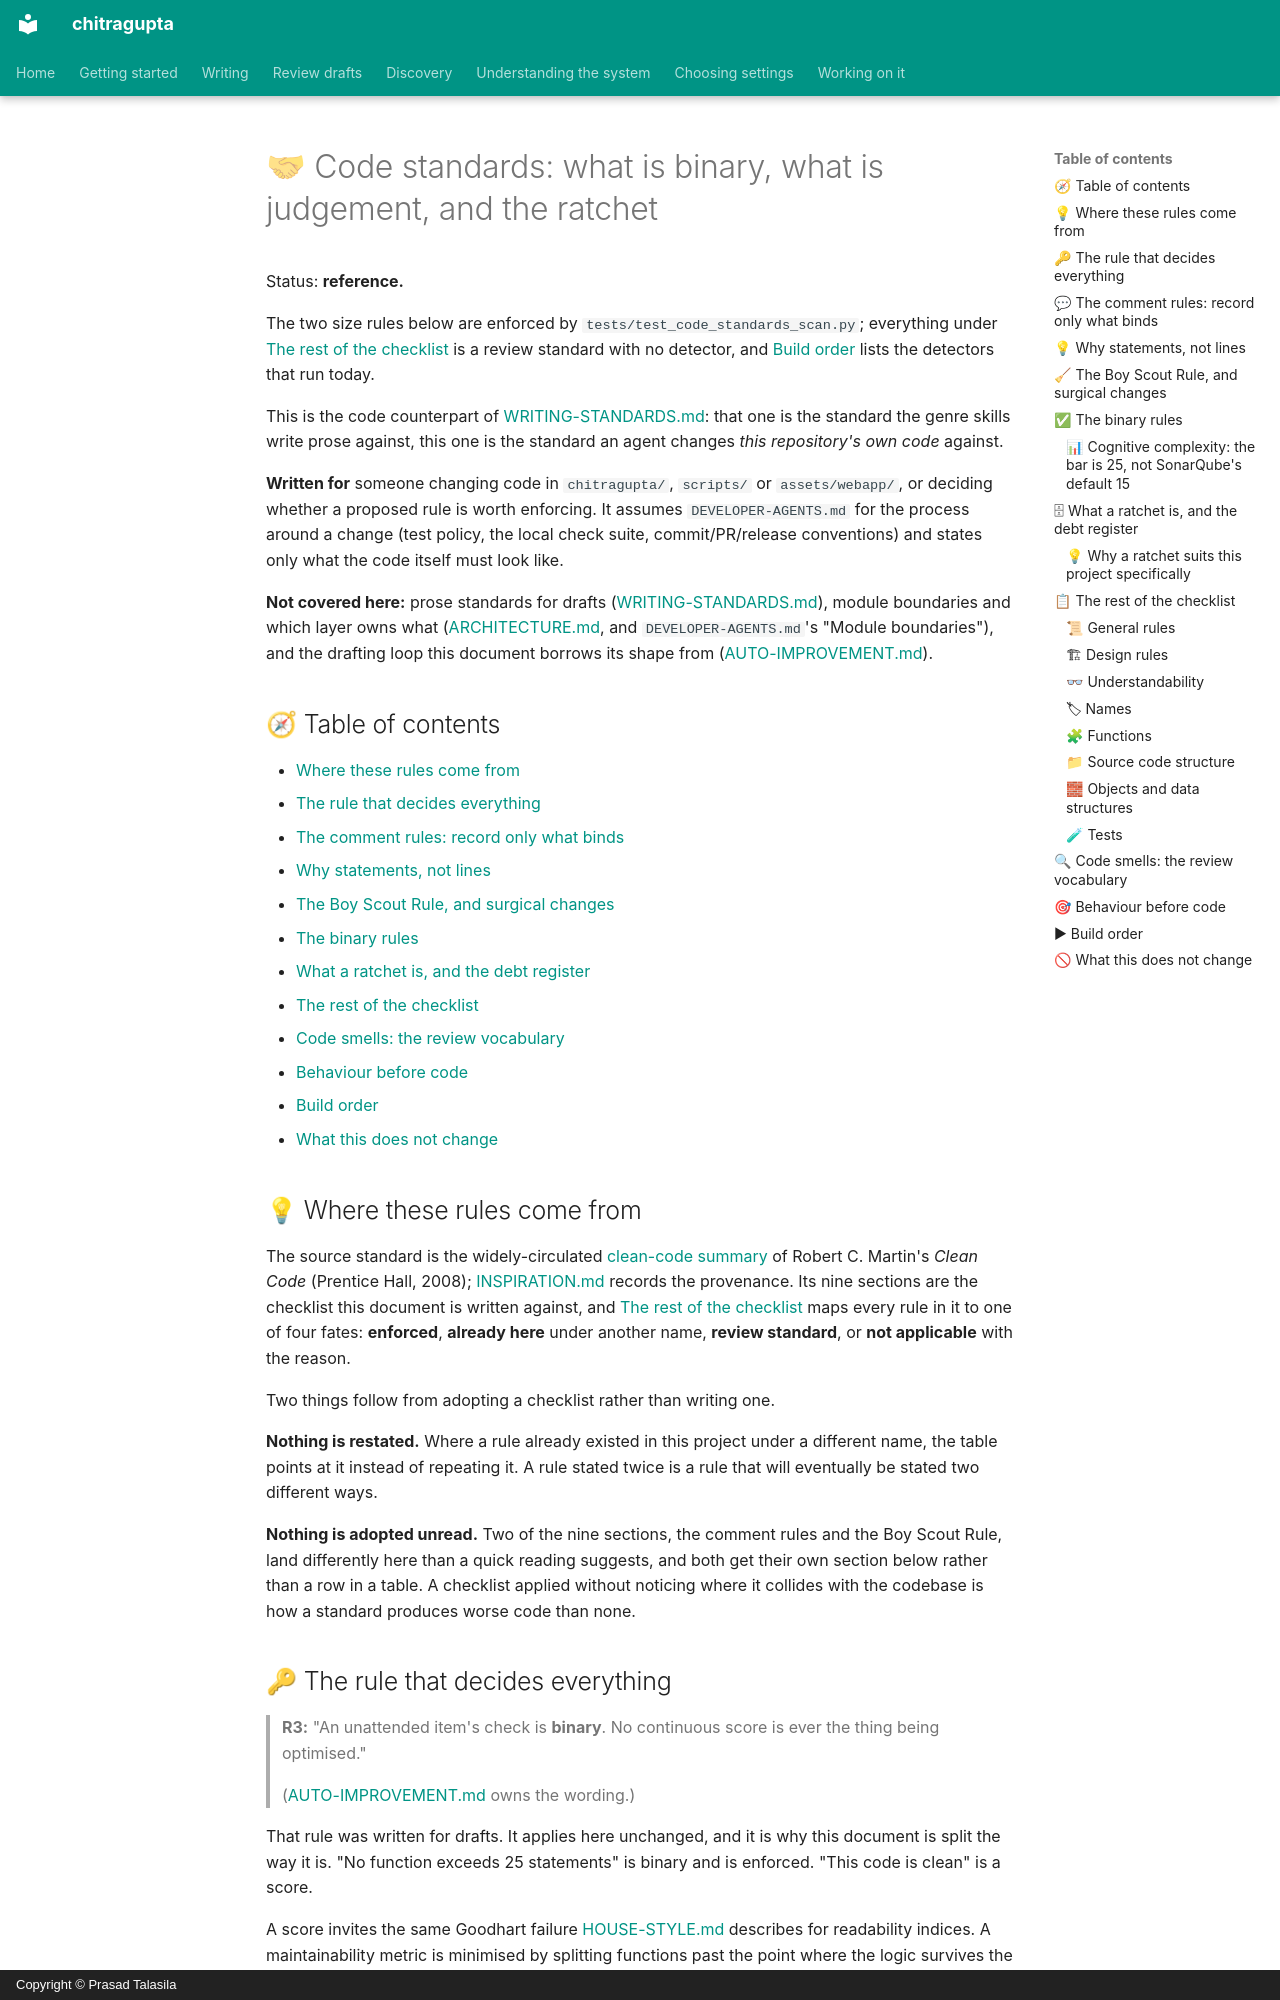

repository: prasadtalasila/chitragupta · page: CODE-STANDARDS.html · generator: mkdocs · copyright: Copyright © Prasad Talasila

# 🤝 Code standards: what is binary, what is judgement, and the ratchet

Status: **reference.**

The two size rules below are enforced by `tests/test_code_standards_scan.py`;
everything under [The rest of the checklist](#-the-rest-of-the-checklist) is a
review standard with no detector, and [Build order](#-build-order) lists
the detectors that run today.

This is the code counterpart of
[WRITING-STANDARDS.md](WRITING-STANDARDS.md): that one is the standard the
genre skills write prose against, this one is the standard an agent
changes *this repository's own code* against.

**Written for** someone changing code in `chitragupta/`, `scripts/` or
`assets/webapp/`, or deciding whether a proposed rule is worth enforcing.
It assumes `DEVELOPER-AGENTS.md` for the process around a change (test
policy, the local check suite, commit/PR/release conventions) and states
only what the code itself must look like.

**Not covered here:** prose standards for drafts
([WRITING-STANDARDS.md](WRITING-STANDARDS.md)), module boundaries and which
layer owns what ([ARCHITECTURE.md](ARCHITECTURE.md), and `DEVELOPER-AGENTS.md`'s
"Module boundaries"), and the drafting loop this document borrows its shape from
([AUTO-IMPROVEMENT.md](AUTO-IMPROVEMENT.md)).

## 🧭 Table of contents

- [Where these rules come from](#-where-these-rules-come-from)
- [The rule that decides everything](#-the-rule-that-decides-everything)
- [The comment rules: record only what binds](#-the-comment-rules-record-only-what-binds)
- [Why statements, not lines](#-why-statements-not-lines)
- [The Boy Scout Rule, and surgical changes](#-the-boy-scout-rule-and-surgical-changes)
- [The binary rules](#-the-binary-rules)
- [What a ratchet is, and the debt register](#-what-a-ratchet-is-and-the-debt-register)
- [The rest of the checklist](#-the-rest-of-the-checklist)
- [Code smells: the review vocabulary](#-code-smells-the-review-vocabulary)
- [Behaviour before code](#-behaviour-before-code)
- [Build order](#-build-order)
- [What this does not change](#-what-this-does-not-change)

## 💡 Where these rules come from

The source standard is the widely-circulated
[clean-code summary](https://gist.github.com/wojteklu/73c6914cc446146b8b533c0988cf8d29)
of Robert C. Martin's *Clean Code* (Prentice Hall, 2008);
[INSPIRATION.md](INSPIRATION.md#-code-standards) records the provenance.
Its nine sections are the checklist this document is written against, and
[The rest of the checklist](#-the-rest-of-the-checklist) maps every rule in
it to one of four fates: **enforced**, **already here** under another
name, **review standard**, or **not applicable** with the reason.

Two things follow from adopting a checklist rather than writing one.

**Nothing is restated.** Where a rule already existed in this project
under a different name, the table points at it instead of repeating it. A
rule stated twice is a rule that will eventually be stated two different
ways.

**Nothing is adopted unread.** Two of the nine sections, the comment
rules and the Boy Scout Rule, land differently here than a quick reading
suggests, and both get their own section below rather than a row in a
table.
A checklist applied without noticing where it collides with the codebase
is how a standard produces worse code than none.
